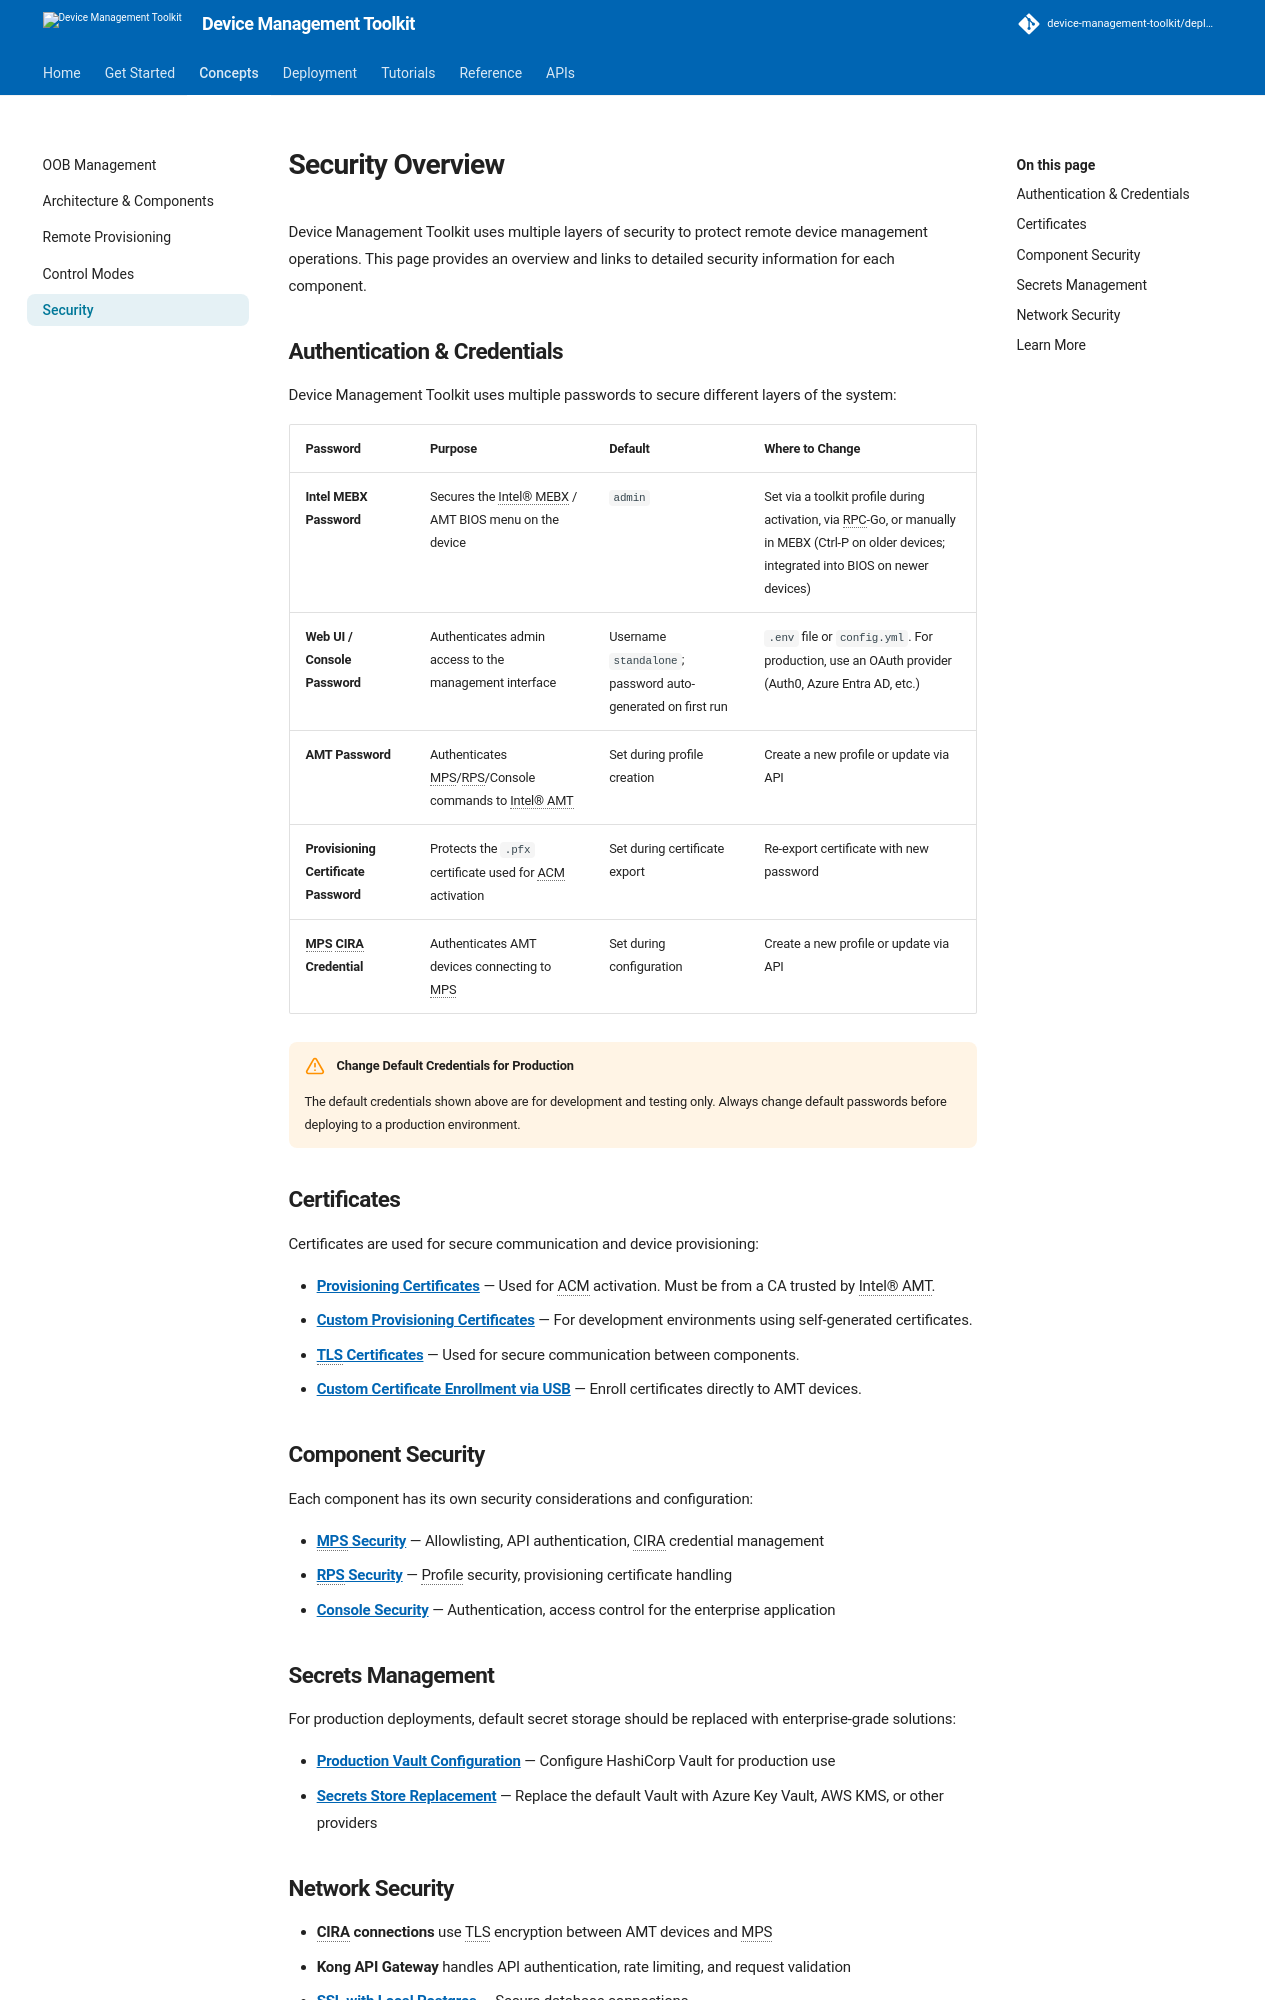

repository: device-management-toolkit/docs · page: 2.40/Concepts/security/index.html · generator: mkdocs


# Security Overview

Device Management Toolkit uses multiple layers of security to protect remote device management operations. This page provides an overview and links to detailed security information for each component.

## Authentication & Credentials

Device Management Toolkit uses multiple passwords to secure different layers of the system:

| Password | Purpose | Default | Where to Change |
| :-----------|:-------------- | :-------------- | :-------------- |
|**Intel MEBX Password** | Secures the Intel® MEBX / AMT BIOS menu on the device | `admin` | Set via a toolkit profile during activation, via RPC-Go, or manually in MEBX (Ctrl-P on older devices; integrated into BIOS on newer devices) |
|**Web UI / Console Password** | Authenticates admin access to the management interface | Username `standalone`; password auto-generated on first run | `.env` file or `config.yml`. For production, use an OAuth provider (Auth0, Azure Entra AD, etc.) |
|**AMT Password** | Authenticates MPS/RPS/Console commands to Intel® AMT | Set during profile creation | Create a new profile or update via API |
|**Provisioning Certificate Password** | Protects the `.pfx` certificate used for ACM activation | Set during certificate export | Re-export certificate with new password |
|**MPS CIRA Credential** | Authenticates AMT devices connecting to MPS | Set during configuration | Create a new profile or update via API |

!!! warning "Change Default Credentials for Production"
    The default credentials shown above are for development and testing only. Always change default passwords before deploying to a production environment.

## Certificates

Certificates are used for secure communication and device provisioning:

- **[Provisioning Certificates](./remoteProvisioning.md)** — Used for ACM activation. Must be from a CA trusted by Intel® AMT.
- **[Custom Provisioning Certificates](../Reference/Certificates/generateProvisioningCert.md)** — For development environments using self-generated certificates.
- **[TLS Certificates](../Reference/Certificates/tls.md)** — Used for secure communication between components.
- **[Custom Certificate Enrollment via USB](../Reference/Certificates/enrollCustomCertAMT.md)** — Enroll certificates directly to AMT devices.

## Component Security

Each component has its own security considerations and configuration:

- **[MPS Security](../Reference/MPS/securityMPS.md)** — Allowlisting, API authentication, CIRA credential management
- **[RPS Security](../Reference/RPS/securityRPS.md)** — Profile security, provisioning certificate handling
- **[Console Security](../Reference/Console/securityConsole.md)** — Authentication, access control for the enterprise application

## Secrets Management

For production deployments, default secret storage should be replaced with enterprise-grade solutions:

- **[Production Vault Configuration](../Reference/productionVault.md)** — Configure HashiCorp Vault for production use
- **[Secrets Store Replacement](../Deployment/secrets.md)** — Replace the default Vault with Azure Key Vault, AWS KMS, or other providers
